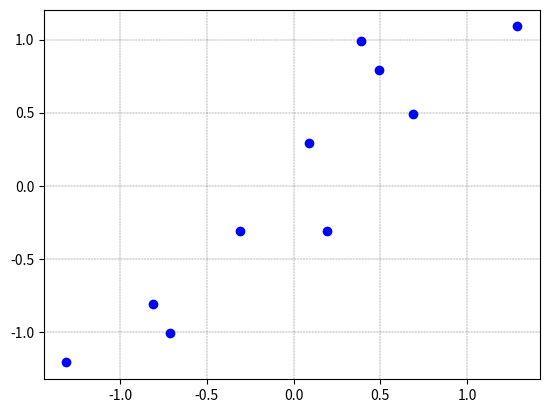

This chart was generated by the following Python code:
import numpy as np
import matplotlib
import matplotlib.pyplot as plt

fig = plt.figure()
plt.grid(True, linestyle='-.',color = "black", linewidth="0.2")
Samples = np.array([[2.5,0.5,2.2,1.9,3.1,2.3,2.0,1.0,1.5,1.1],
                    [2.4,0.7,2.9,2.2,3.0,2.7,1.6,1.1,1.6,0.9]])
mean_x = np.mean(Samples[0,:])
mean_y = np.mean(Samples[1,:])
mean_vector = np.array([[mean_x],[mean_y]])
Samples_zero_mean = Samples - mean_vector
plt.scatter(Samples_zero_mean[0], Samples_zero_mean[1],color = 'b')
plt.show()